Run: headless pygame with SDL's dummy video driver; simulated clock (each Clock.tick advances the game by its frame time, no real sleeping); random seed 0; keys injected as events and as key.get_pressed() state; no mouse input.
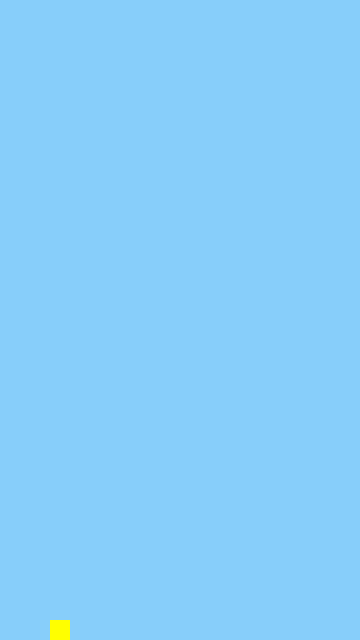
Frame 1 of 4 · flips 1–60 · no input
Frame 2 of 4 · flips 61–180 · tapped SPACE, RETURN · held RIGHT (→), D · screen unchanged from frame 1, image omitted
Frame 3 of 4 · flips 181–300 · held DOWN (↓), S · screen unchanged from frame 2, image omitted
Frame 4 of 4 · flips 301–420 · held LEFT (←), A, UP (↑), W · screen unchanged from frame 3, image omitted

The pygame program that drew these frames:

import pygame
from sys import exit
import random

pygame.init()

largura = 360 #largura da tela
altura = 640 #altura da tela

tela = pygame.display.set_mode((largura, altura))
pygame.display.set_caption('Advance Bird')
atualizar_jogo = pygame.time.Clock()

# Cores
AZUL_CEU = (135, 206, 250)
AMARELO_PASSARO = (255, 255, 0)
VERDE_OBSTACULO = (34, 139, 34)

#passaro
passaro = pygame.Rect(50, altura // 2, 20, 20)

#fisica

gravidade = 0.4
velocidade = 0
forca_pulo = -10

#obstáculo
obstaculos = []
espaco_passagem = 220
velocidade_obstaculos = 3

def criar_obstaculo():
    altura_topo = random.randint(100, 400)
    obstaculo_topo = pygame.Rect(largura, 0, 60, altura_topo)
    obstaculo_base = pygame.Rect(largura, altura_topo + espaco_passagem, 60, altura - (altura_topo + espaco_passagem))
    return obstaculo_topo, obstaculo_base

#gerar_obstáculos
SPAWN = pygame.USEREVENT
pygame.time.set_timer(SPAWN, 1500)  # a cada 1,5s

#reiniciar_jogo
def resetar_jogo():
    """Reseta a posição do pássaro e limpa os obstáculos"""
    global passaro, velocidade, obstaculos
    passaro.x = 50
    passaro.y = altura // 2
    velocidade = 0
    obstaculos = []

#Loop do jogo

while True:
    for event in pygame.event.get():
        if event.type == pygame.QUIT:
            pygame.quit()
            exit()

#teclado
        if event.type == pygame.KEYDOWN:
            if event.key == pygame.K_SPACE:
                velocidade = forca_pulo

#repetiçao_obstaculo

        if event.type == SPAWN:
            obstaculos.extend(criar_obstaculo())

    #física_pássaro
    velocidade += gravidade
    passaro.y += velocidade

    if passaro.y + passaro.height > altura:
        passaro.y = altura - passaro.height
        velocidade = 0
    if passaro.y < 0:
        passaro.y = 0
        velocidade = 0

    tela.fill(AZUL_CEU)  # Fundo primeiro

    #Obstáculos
    for obstaculo in obstaculos:
        obstaculo.x -= velocidade_obstaculos
        pygame.draw.rect(tela, VERDE_OBSTACULO, obstaculo)

        #Colisão
        if passaro.colliderect(obstaculo):
            resetar_jogo()

    # Remove obstáculos que saíram da tela
    obstaculos = [ob for ob in obstaculos if ob.x + ob.width > 0]

    # Pássaro
    pygame.draw.rect(tela, AMARELO_PASSARO, passaro)

    pygame.display.update()
    atualizar_jogo.tick(60)



    
    
    
    
